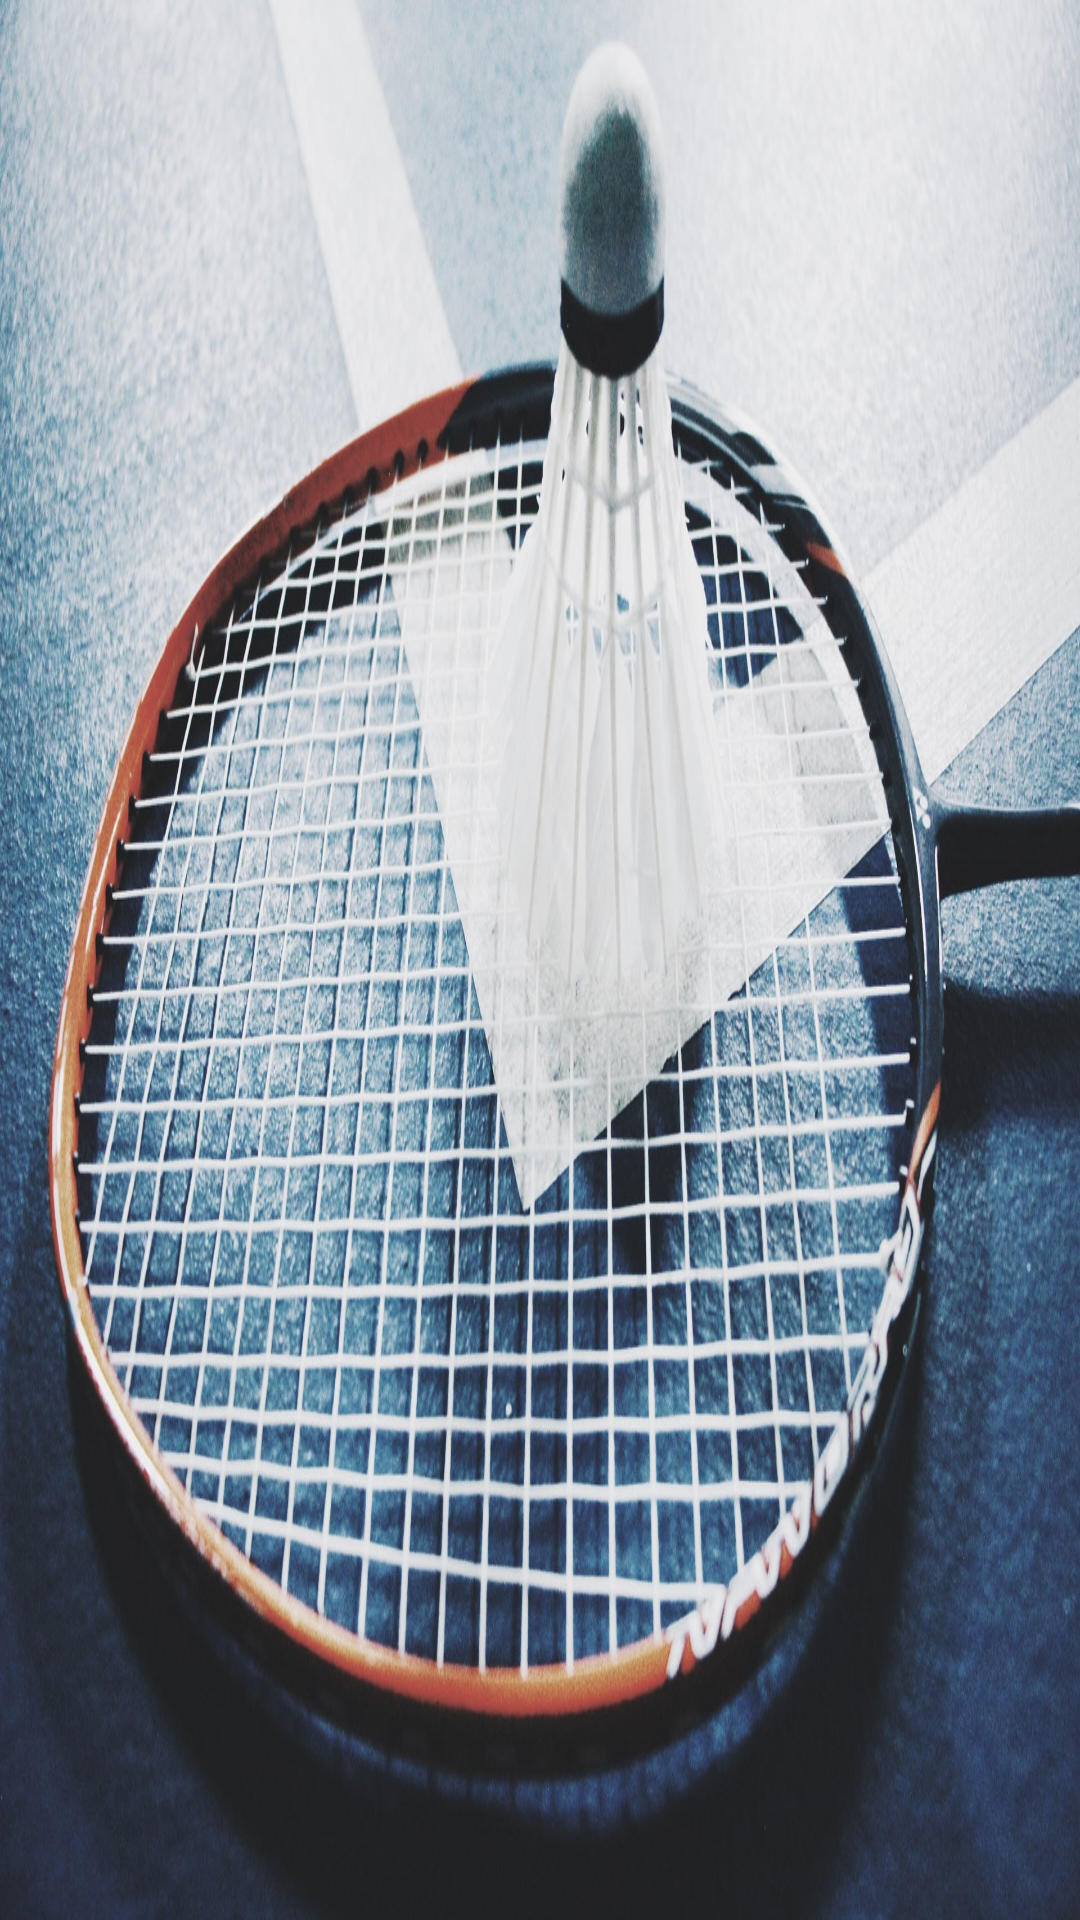

The Android layout XML behind this screen, and the referenced resources:
<!-- AndroidManifest.xml: application theme AppTheme -->
<!-- res/layout/layout_dashboard_coach.xml -->
<?xml version="1.0" encoding="utf-8"?>
<LinearLayout xmlns:android="http://schemas.android.com/apk/res/android"
    android:layout_width="match_parent"
    android:layout_height="match_parent"
    android:background="@drawable/sign_in_logo"
    android:orientation="vertical">


</LinearLayout>
<!-- resources referenced by this layout -->
<resources>
  <!-- drawable sign_in_logo: png bitmap (drawable, 430774 bytes) -->
  <style name="AppTheme" parent="Theme.AppCompat.Light.NoActionBar">
          
          
  
  
          <item name="colorControlNormal">@color/colorAccent</item>
          <item name="colorPrimary">@color/colorPrimary</item>
          <item name="colorPrimaryDark">@color/colorPrimaryDark</item>
          <item name="colorAccent">@color/colorAccent</item>
      </style>
  <color name="colorAccent">#039BE5</color>
  <color name="colorPrimary">#26C6DA</color>
  <color name="colorPrimaryDark">#26C6DA</color>
</resources>
